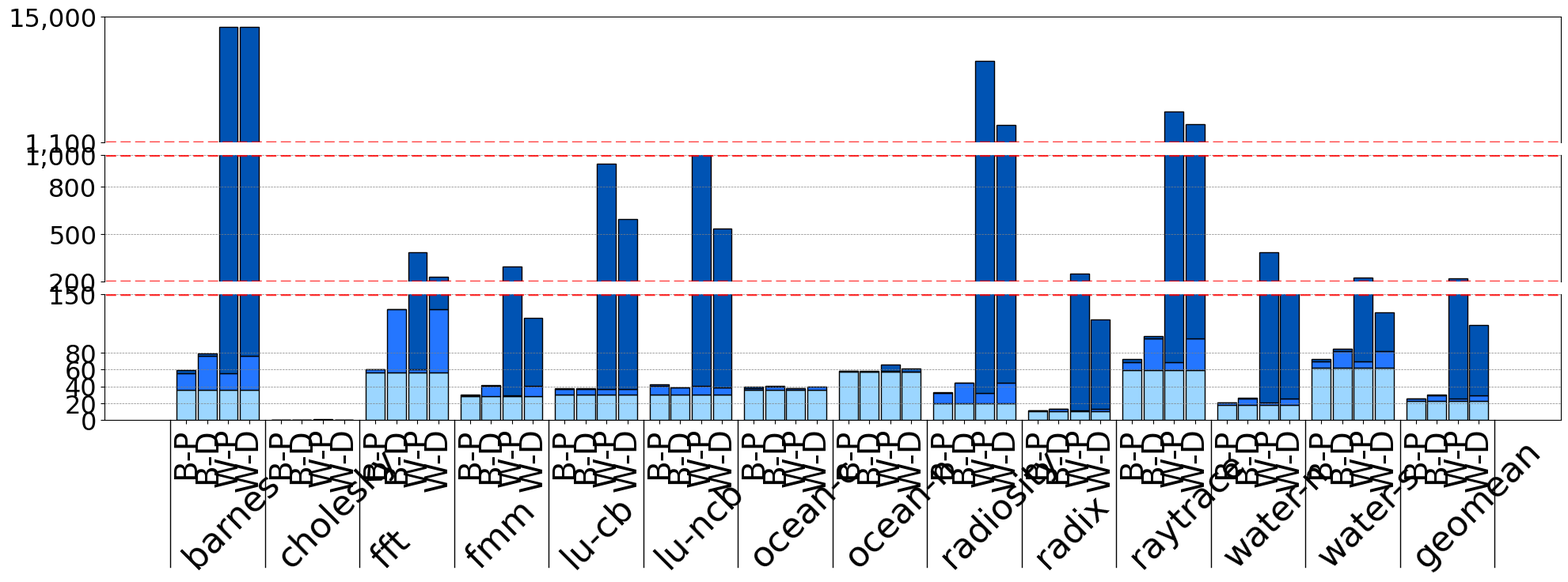

Here is the Python script that generated this plot:
import numpy as np
import matplotlib.pyplot as plt
from matplotlib.lines import Line2D
from matplotlib.offsetbox import (OffsetImage, AnnotationBbox)
import matplotlib as mpl

# Create two axis
plt.rc('legend', fontsize=24)
plt.rc('font', size=23, family='Tw Cen MT')
fig, (ax1, ax2, ax3) = plt.subplots(3, 1, sharex=True)
fig.set_size_inches(20, 7.5)
fig.subplots_adjust(
        left=0.07,
        right=0.99,
        bottom=0.3,
        top=0.98,
        hspace=0.1,
        wspace=0.05)  # adjust space between axes

# zoom-in / limit the view to different portions of the data
ax1.set_ylim(1100, 15000)  # outliers only
ax1.set_yticks([1100, 15000])

ax2.set_ylim(200, 1000)  # most of the data
ax2.set_yticks([200, 500, 800, 1000])

ax3.set_ylim(0, 150)  # most of the data
ax3.set_yticks([0, 20,40,60,80,150])

ax1.yaxis.set_major_formatter(mpl.ticker.StrMethodFormatter('{x:,.0f}'))
ax2.yaxis.set_major_formatter(mpl.ticker.StrMethodFormatter('{x:,.0f}'))
ax2.yaxis.set_major_formatter(mpl.ticker.StrMethodFormatter('{x:,.0f}'))

# hide the spines between ax and ax2
ax1.spines.bottom.set_visible(False)
ax2.spines.top.set_visible(False)
ax2.spines.bottom.set_visible(False)
ax3.spines.top.set_visible(False)

ax1.xaxis.tick_top()
ax1.xaxis.set_visible(False)
ax1.tick_params(labeltop=False)  # don't put tick labels at the top

ax2.xaxis.tick_top()
ax2.xaxis.set_visible(False)
ax2.tick_params(labeltop=False)  # don't put tick labels at the top

ax3.xaxis.tick_bottom()


benches = [
 "barnes",
 "cholesky", 
 "fft", 
 "fmm", 
 "lu-cb", 
 "lu-ncb", 
 "ocean-c", 
 "ocean-n", 
 "radiosity", 
 "radix", 
 "raytrace", 
 "water-n", 
 "water-s", 
 "geomean",
        ]
species = [
        "B-P", "B-D", "W-P", "W-D",
        "B-P", "B-D", "W-P", "W-D",
        "B-P", "B-D", "W-P", "W-D",
        "B-P", "B-D", "W-P", "W-D",
        "B-P", "B-D", "W-P", "W-D",
        "B-P", "B-D", "W-P", "W-D",
        "B-P", "B-D", "W-P", "W-D",
        "B-P", "B-D", "W-P", "W-D",
        "B-P", "B-D", "W-P", "W-D",
        "B-P", "B-D", "W-P", "W-D",
        "B-P", "B-D", "W-P", "W-D",
        "B-P", "B-D", "W-P", "W-D",
        "B-P", "B-D", "W-P", "W-D",
        "B-P", "B-D", "W-P", "W-D",
        ]

#weight_counts = {
#    "Benchmark": np.array([
#35.68,35.68,35.68,35.68,0.3,0.3,0.3,0.3,56.68,56.68,56.68,56.68,28.1,28.1,28.1,28.1,29.88,29.88,29.88,29.88,29.88,29.88,29.88,29.88,35.56,35.56,35.56,35.56,57.2,57.2,57.2,57.2,19.4,19.4,19.4,19.4,10.6,10.6,10.6,10.6,59.28,59.28,59.28,59.28,17.8,17.8,17.8,17.8,62.52,62.52,62.52,62.52,22.40705743,22.40705743,22.40705743,22.40705743
#        ]),
#    "Encoding": np.array([
#20.045,28.62,20.045,28.62,0,0,0,0,3.57,9.195,3.57,9.195,0.9,1.5,0.9,1.5,6.87,6.52,6.87,6.52,10.715,8.115,10.715,8.115,2.14,2.615,2.14,2.615,0.85,0.55,0.85,0.55,13,17.925,13,17.925,0.375,0.8,0.375,0.8,9.045,2.695,9.045,2.695,2.675,3.575,2.675,3.575,7.605,10.305,7.605,10.305,3.09183118,3.559991276,3.09183118,3.559991276
#        ]),
#    "Get CCID": np.array([
#3.925,0.525,13840.775,13832.2,0,0.025,0.525,0.1,0.125,0.65,325.675,163.125,1.525,0.3,265.525,91.9,0.8,0.15,908.325,557,1.65,0.7,969.7,499.225,1.6,0.55,0.225,1.225,0.475,0.025,7.6,3.05,0.15,0.55,10047.35,3006.075,0,0.025,237.35,108.1,3.95,0.575,4462.675,3119.725,0.75,0.675,365.0583333,152.625,2.425,0.4,154.0083333,55.525,0.617148882,0.426878304,253.3269345,131.018947
#        ]),
#}

weight_counts = {
    "Benchmark": np.array([
35.68,35.68,35.68,35.68,0.3,0.3,0.3,0.3,56.68,56.68,56.68,56.68,28.1,28.1,28.1,28.1,29.88,29.88,29.88,29.88,29.88,29.88,29.88,29.88,35.56,35.56,35.56,35.56,57.2,57.2,57.2,57.2,19.4,19.4,19.4,19.4,10.6,10.6,10.6,10.6,59.28,59.28,59.28,59.28,17.8,17.8,17.8,17.8,62.52,62.52,62.52,62.52,22.67958358,22.67958358,22.67958358,22.67958358
        ]),
    "Encoding": np.array([
20.045,40.35658151,20.045,40.35658151,0.01,0.025,0.01,0.025,3.57,74.7209888,3.57,74.7209888,0.9,12.33303781,0.9,12.33303781,6.87,6.70305591,6.87,6.70305591,10.715,8.688221616,10.715,8.688221616,2.14,4.141800495,2.14,4.141800495,0.85,0.65,0.85,0.65,13,25.12846438,13,25.12846438,0.375,3.049999379,0.375,3.049999379,9.045,37.44190097,9.045,37.44190097,2.675,7.483752773,2.675,7.483752773,7.605,19.57349415,7.605,19.57349415,2.377052725,6.757578988,2.377052725,6.757578988
        ]),
    "Get CCID": np.array([
3.925,3.5,13840.775,13820.46342,0.01,0.01,0.525,0.075,0.125,0.1,325.675,97.5990112,1.525,1,265.525,81.06696219,0.8,0.8,908.325,556.8169441,1.65,0.126778384,969.7,498.6517784,1.6,1,0.225,0.2,0.475,0.4,7.6,2.95,0.15,0.14,10047.35,2998.871536,0.01,0.01,237.35,105.8500006,3.95,3,4462.675,3084.978099,0.75,0.7,365.0583333,148.7162472,2.425,2.4,154.0083333,46.25650585,0.484418417,0.345561026,194.3991548,83.12728961
        ]),
}

#https://dribbble.com/shots/11434688/attachments/3050581?mode=media
colors = [
"#9CD6FF",
#"#4CB2FF",
"#2476FF",
"#0053B3"
        ]

#x = np.arange(len(species))  # the label locations
#x = [0,0.5,1.5,2]
x = [] # x position for scheme
x_bench = []
x_vline = []
pos= 0
for i in range(int(len(species)/4)):
    x_bench.append(pos-0.225)
    x_vline.append(pos-0.375)

    x.append(pos)
    pos += .5
    x.append(pos)
    pos += .5
    x.append(pos)
    pos += .5
    x.append(pos)
    pos += .75
x_vline.append(pos-0.375)

print(x)
width = 0.45
multi=0
bottom = np.zeros(56)
idx=0
for l, weight_count in weight_counts.items():
    offset = width * multi
    p3 = ax3.bar(x, weight_count, width, label=l, bottom=bottom, color=colors[idx], edgecolor='black')
    p2 = ax2.bar(x, weight_count, width, label=l, bottom=bottom, color=colors[idx], edgecolor='black')
    p1 = ax1.bar(x, weight_count, width, label=l, bottom=bottom, color=colors[idx], edgecolor='black')
    bottom += weight_count
    multi += 1
    idx += 1
#ax1.legend(labels=["Benchmark", "Encoding", "Get CCID"], loc="upper right")

idx = 0
for i in x_bench:    
    ax3.text(i, -175, benches[idx], fontsize=32, rotation=45)
    idx += 1

for i in x_vline:
    ll = ax3.plot([i,i], [0,-175], color='black', linewidth=1)
    ll[0].set_clip_on(False)

#ax1.text(10, 10000, "Static Instrumentation", fontsize=32)

#ll = ax2.plot([0,15], [140,140], color='black', linewidth=1)
#print(ll)
#ll[0].set_clip_on(False)


print(x)
print(species)
ax3.set_xticks(x, species,rotation=90, fontsize=28)

ax1.grid(axis='y', color = 'grey', linestyle = '--', linewidth = 0.5)
ax2.grid(axis='y', color = 'grey', linestyle = '--', linewidth = 0.5)
ax3.grid(axis='y', color = 'grey', linestyle = '--', linewidth = 0.5)

#ax2.set_ylabel('Runtime (Seconds)', fontsize=28)

#ax3 = plt.axes([0,0,1,1], facecolor=(1,1,1,0))
#x,y = np.array([[0.1, 0.9125], [0.575,0.575]])
#line = Line2D(x, y, lw=1, color='r', alpha=0.4)
#ax3.add_line(line)
#x,y = np.array([[0.1, 0.9125], [0.5575,0.5575]])
#line = Line2D(x, y, lw=1, color='r', alpha=0.4)
#ax3.add_line(line)
#x,y = np.array([[-4, 15], [140,140]])
#line = Line2D(x, y, lw=5., color='r', alpha=0.4)
#ax2.add_line(line)

x,y = np.array([[-4, 40], [1100, 1100]])
line = Line2D(x, y, lw=2.5, color='r', alpha=0.8, linestyle='--')
ax1.add_line(line)

x,y = np.array([[-4, 40], [1000,1000]])
line = Line2D(x, y, lw=2.5, color='r', alpha=0.8, linestyle='--')
ax2.add_line(line)

x,y = np.array([[-4, 40], [200,200]])
line = Line2D(x, y, lw=2.5, color='r', alpha=0.8, linestyle='--')
ax2.add_line(line)

x,y = np.array([[-4, 40], [150,150]])
line = Line2D(x, y, lw=2.5, color='r', alpha=0.8, linestyle='--')
ax3.add_line(line)

#ax1.bar([0,1], [1,2])
#ax2.bar([0,1], [3,4])

#logo="./squiz.jpg"
#imagebox = OffsetImage(logo, zoom = 0.15)
#ab = AnnotationBbox(imagebox, (5, 100), frameon = False)
#ax2.add_artist(ab)


plt.savefig("static_runtime_splash_barrier_whistle.pdf", format="pdf", bbox_inches="tight")
plt.show()
